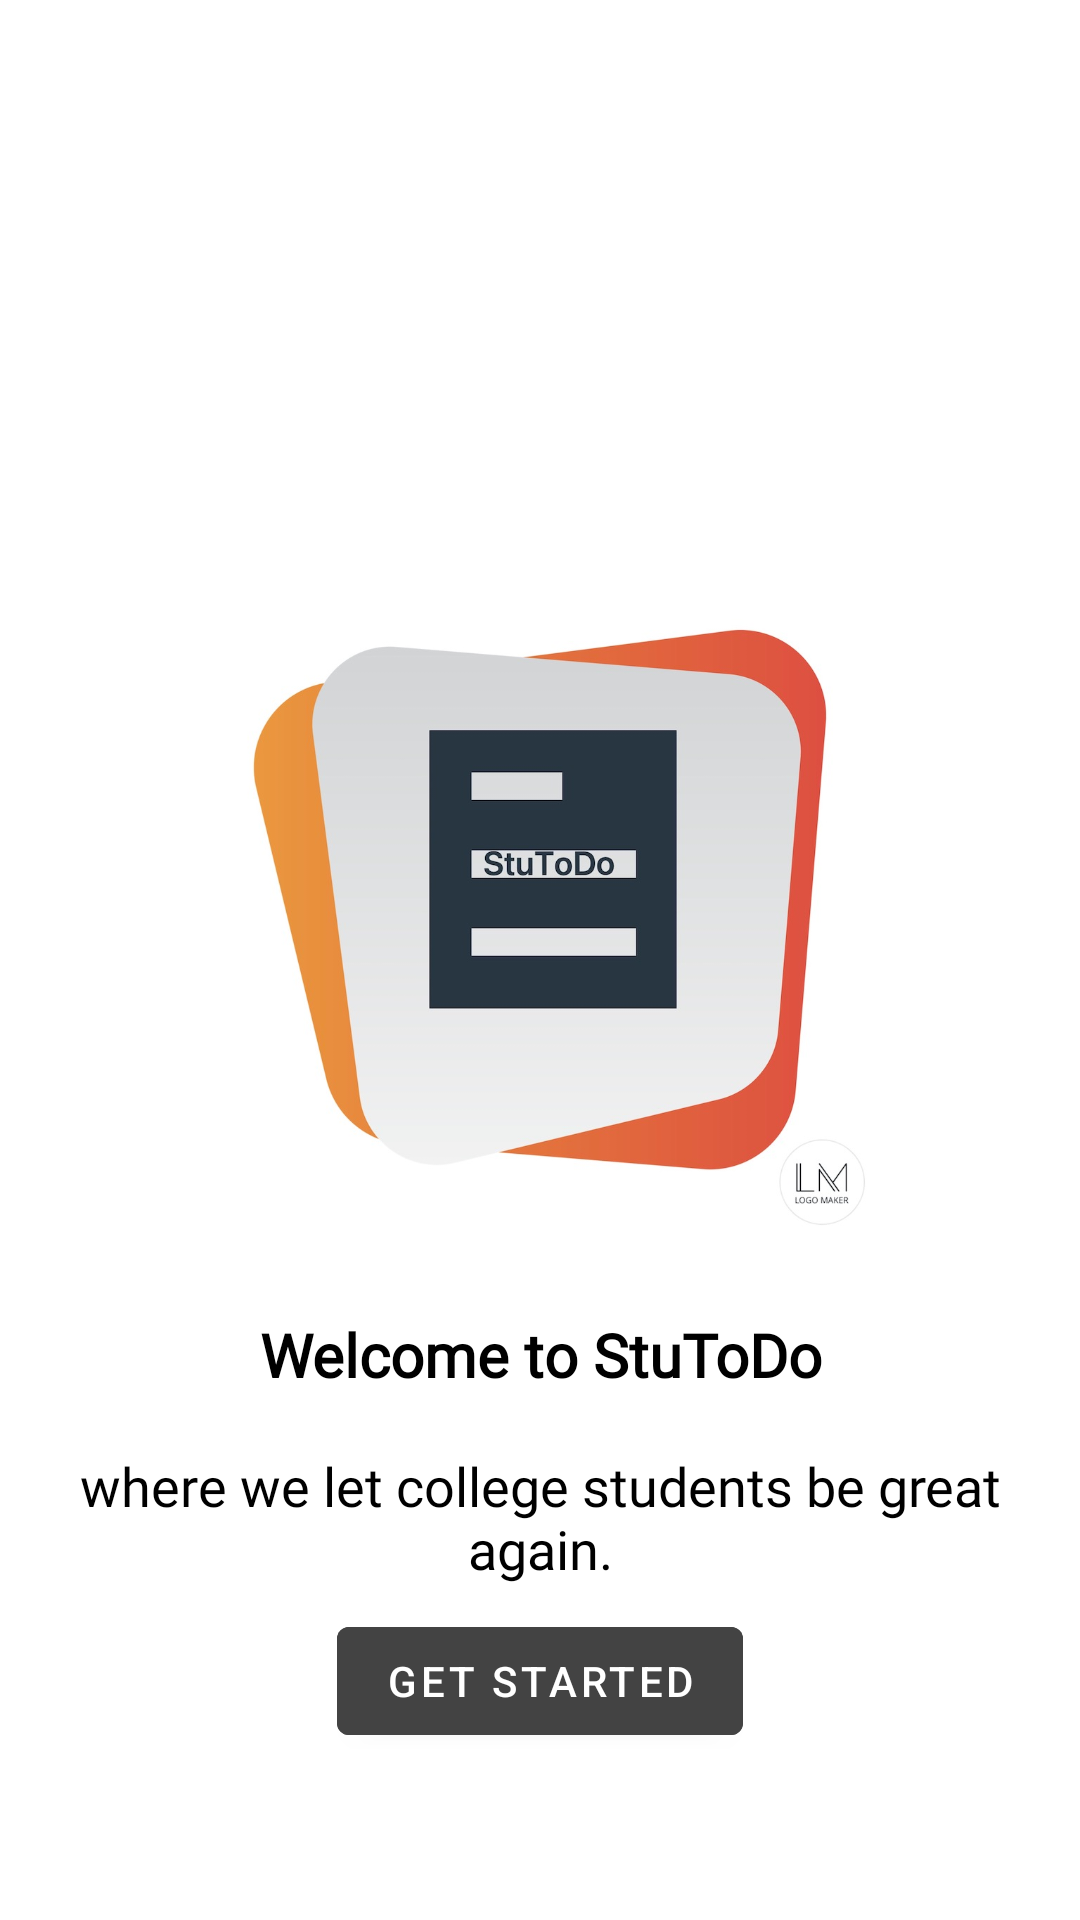

The Android layout XML behind this screen, and the referenced resources:
<!-- AndroidManifest.xml: activity theme Theme.StuToDo_App.NoActionBar -->
<!-- res/layout/activity_main.xml -->
<?xml version="1.0" encoding="utf-8"?>
<androidx.constraintlayout.widget.ConstraintLayout
    xmlns:android="http://schemas.android.com/apk/res/android"
    xmlns:app="http://schemas.android.com/apk/res-auto"
    xmlns:tools="http://schemas.android.com/tools"
    android:layout_width="match_parent"
    android:layout_height="match_parent"
    tools:context=".MainActivity">

    <ImageView
        android:id="@+id/appLogo"
        android:layout_width="240dp"
        android:layout_height="240dp"
        android:src="@drawable/stutodo_logo"
        app:layout_constraintEnd_toEndOf="parent"
        app:layout_constraintStart_toStartOf="parent"
        app:layout_constraintTop_toTopOf="parent"
        android:layout_marginTop="180dp"/>

    <TextView
        android:id="@+id/welcomeStuToDo"
        android:layout_width="match_parent"
        android:layout_height="wrap_content"
        app:layout_constraintTop_toBottomOf="@+id/appLogo"
        app:layout_constraintStart_toStartOf="parent"
        app:layout_constraintEnd_toEndOf="parent"
        android:layout_marginTop="18dp"
        android:layout_marginStart="18dp"
        android:layout_marginEnd="18dp"
        android:text="@string/welcomeToStutodoLabel"
        android:textAlignment="center"
        android:textSize="20sp"
        android:textStyle="bold"
        android:textColor="@color/black"
        android:fontFamily="@font/pingfangsc_semibold"/>

    <TextView
        android:id="@+id/welcomeMessage"
        android:layout_width="match_parent"
        android:layout_height="wrap_content"
        app:layout_constraintTop_toBottomOf="@+id/welcomeStuToDo"
        app:layout_constraintStart_toStartOf="parent"
        app:layout_constraintEnd_toEndOf="parent"
        android:layout_marginTop="18dp"
        android:layout_marginStart="18dp"
        android:layout_marginEnd="18dp"
        android:text="@string/stutodo_welcomeMessage"
        android:textAlignment="center"
        android:textSize="18sp"
        android:textStyle="normal"
        android:textColor="@color/black"
        android:fontFamily="@font/pingfangscregular"/>

    <com.google.android.material.button.MaterialButton
        android:id="@+id/getStartedButton"
        android:layout_width="wrap_content"
        android:layout_height="wrap_content"
        app:layout_constraintStart_toStartOf="parent"
        app:layout_constraintEnd_toEndOf="parent"
        app:layout_constraintTop_toBottomOf="@id/welcomeMessage"
        android:layout_marginTop="8dp"
        android:backgroundTint="@color/dark_grey"
        android:textColor="@color/white"
        android:text="@string/getStartedButtonText"/>

</androidx.constraintlayout.widget.ConstraintLayout>
<!-- resources referenced by this layout -->
<resources>
  <color name="black">#FF000000</color>
  <color name="dark_grey">#434343</color>
  <color name="white">#FFFFFFFF</color>
  <!-- drawable stutodo_logo: jpg bitmap (drawable-v24, 64932 bytes) -->
  <string name="getStartedButtonText">Get Started</string>
  <string name="stutodo_welcomeMessage">where we let college students be great again.</string>
  <string name="welcomeToStutodoLabel">Welcome to StuToDo</string>
  <style name="Theme.StuToDo_App.NoActionBar">
          <item name="windowActionBar">false</item>
          <item name="windowNoTitle">true</item>
      </style>
</resources>
